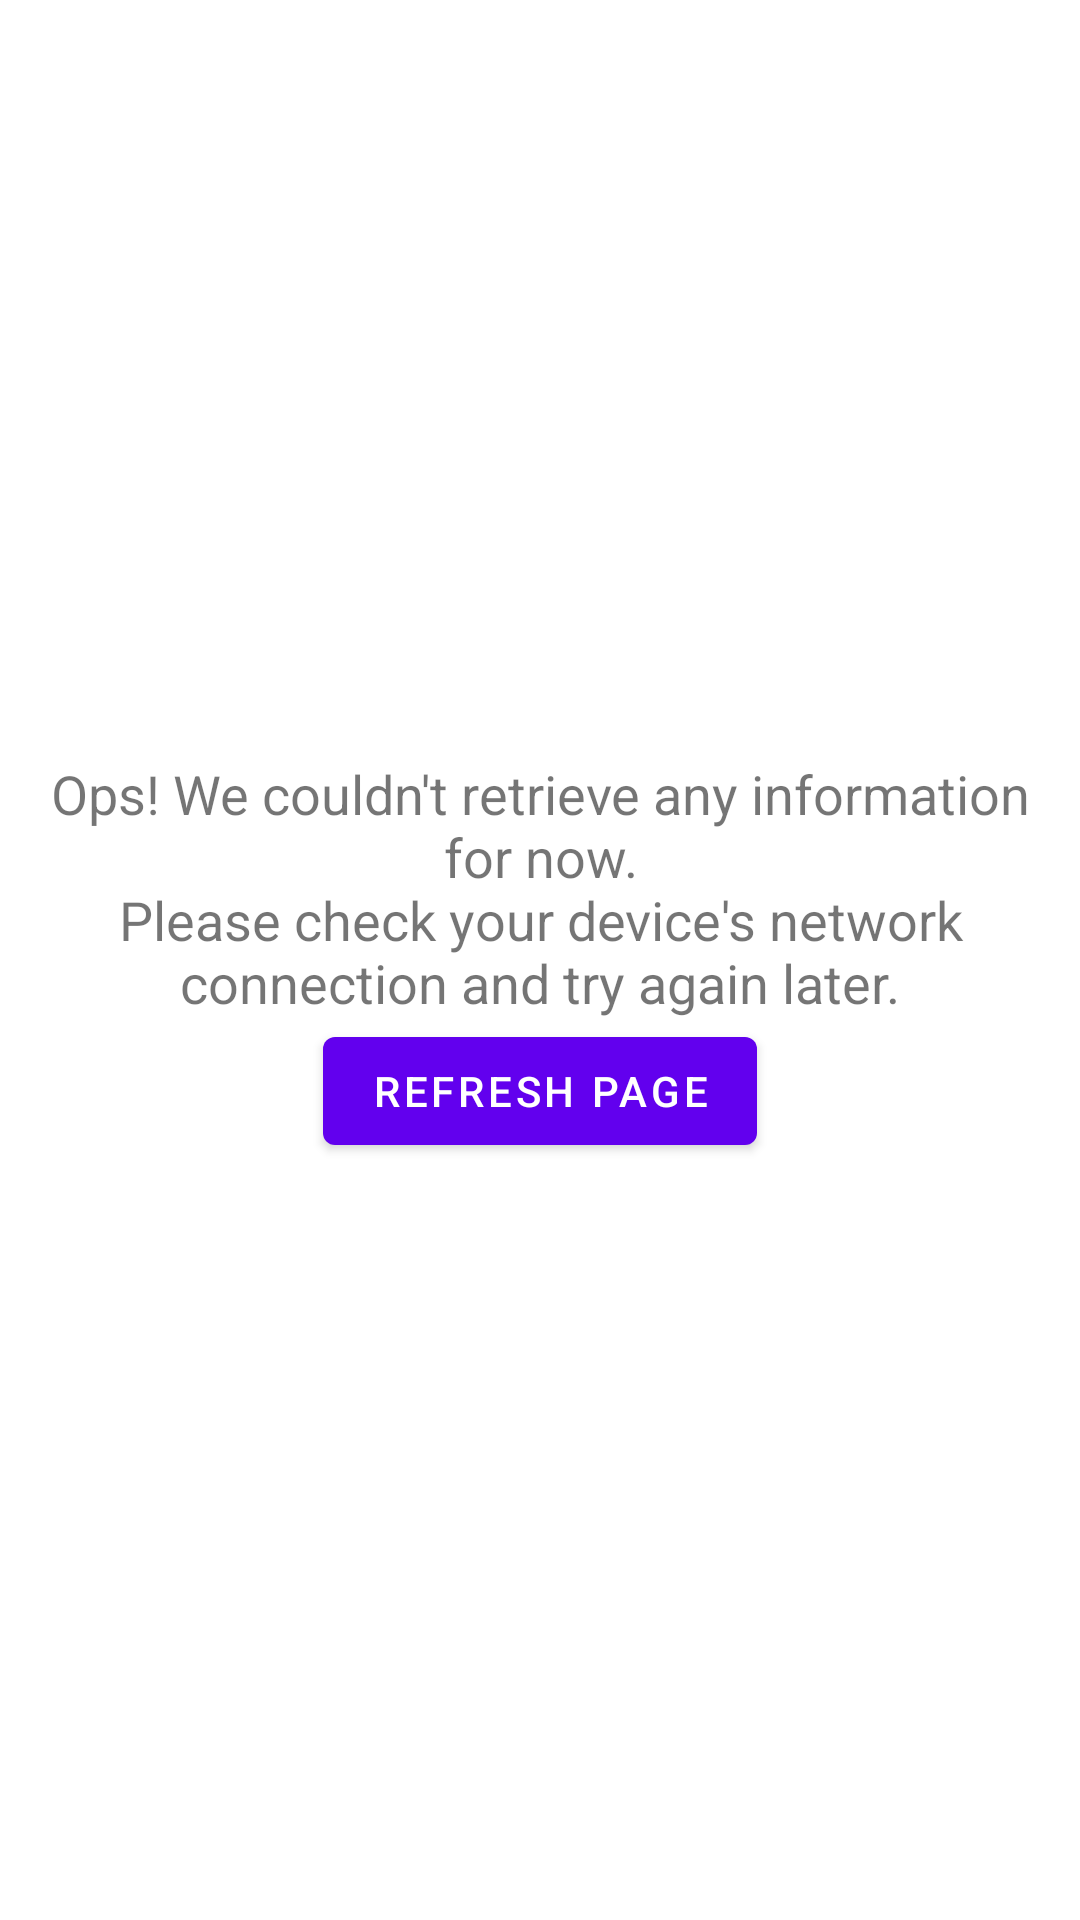

This screen was rendered from an Android layout file. Write that file and the resources it references.
<!-- AndroidManifest.xml: fallback theme Theme.MaterialComponents.DayNight.NoActionBar -->
<!-- res/layout/loading_fail_layout.xml -->
<?xml version="1.0" encoding="utf-8"?>
<RelativeLayout xmlns:android="http://schemas.android.com/apk/res/android"
    android:orientation="vertical" android:layout_width="match_parent"
    android:layout_height="match_parent">

    <LinearLayout
        android:id="@+id/loading_fail_display"
        android:layout_width="wrap_content"
        android:layout_height="wrap_content"
        android:layout_centerInParent="true"
        android:gravity="center"
        android:orientation="vertical"
        android:paddingLeft="14dp"
        android:paddingRight="14dp">

        <TextView
            android:layout_width="wrap_content"
            android:layout_height="wrap_content"
            android:text="@string/failed_to_load_display_text"
            android:layout_gravity="center_horizontal"
            android:gravity="center_horizontal"
            android:textSize="18sp"
            />

        <Button
            android:id="@+id/btn_reload_data"
            android:layout_width="wrap_content"
            android:layout_height="wrap_content"
            android:text="@string/refresh_data_text"
            />

    </LinearLayout>

</RelativeLayout>
<!-- resources referenced by this layout -->
<resources>
  <string name="failed_to_load_display_text">Ops! We couldn\'t retrieve any information for now.\nPlease check your device\'s network connection and try again later.</string>
  <string name="refresh_data_text">Refresh Page</string>
</resources>
